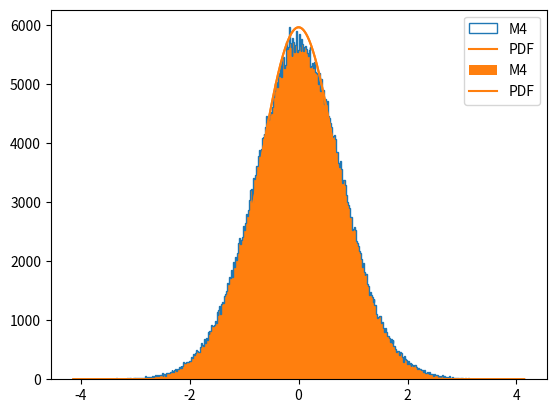

This chart was generated by the following Python code:
"""operating at each point on path, keep each path iteration, start at the origin"""

import numpy as np
import random as rdm
import matplotlib.pyplot as plt

'''values'''
mass = 1  # setting mass to be 1

x0 = -2  # lower bound
x1 = 2  # upper bound
ti = 0  # start time
tf = 4 # finish time

div_t = 2  # division of time points (i.e whole numbs, half, third etc))
div_x = 1  # division of space points

_shrink_ = 1  # change in delta_xs size from spatial lattice spacing
bins = 500  # number of bins for histogram

'''determinants/shorthands'''
n_t = div_t * (tf - ti) + 1  # number of spatial points
n_t = 7
n_x = div_x * (x1 - x0) + 1  # number of spatial points
a = (tf - ti) / (n_t - 1)  # size of time step
b = (x1 - x0) / (n_x - 1)  # size of spacial step
t_points = np.linspace(ti, tf, n_t)  # temporal lattice points
x_points = np.linspace(x0, x1, n_x)  # spacial lattice points

N_cor = 1 / (b ** 2)  # number of paths to be skipped path set (due to correlation)
Sweeps1 = 10 ** 5 * N_cor  # number of sweeps through path set
Sweeps2 = N_cor  # not necessary right now

m = mass  # shorthand for mass
nt = n_t  # shorthand for no.t points
nx = n_x  # shorthand for no.x points
x = x_points  # shorthand for spatial lattice points
t = t_points  # shorthand for temporal lattice points
S1 = int(Sweeps1)  # shorthand for sweeps 1 (and integer data type)
S2 = int(Sweeps2)  # shorthand for sweeps 2 (and integer data type)


def pot(x):
    """simple harmonic oscillator potential"""

    V = 1/2 * x ** 2
    return V


def path_gen3():
    """path generator"""
    paths = [0 for x in range(nt)]
    return paths


def actn(path, potential):
    """calculating energies"""

    E_path = 0
    for i in range(0, nt - 1):
        if path[i + 1] == path[i]:
            KE = 0
            PE = potential(path[i])
        else:
            KE = m/2 * ((path[i + 1] - path[i]) / a)**2
            PE = potential((path[i + 1] + path[i]) / 2)
        E_tot = KE + PE
        E_path += E_tot
    Action = a * E_path
    return Action


def path_check(path_old, path_new):
    return


def wght(action):
    """calculating weight"""
    weight = np.exp(-action)
    return weight


def pdf(x):
    """prob density function"""

    prob = (np.exp(-(x ** 2 / 2)) / np.pi ** (1 / 4)) ** 2
    return prob


def norm(array):
    """normalisation function"""

    total = sum(array)
    if total > 0:
        normalised = array / total
        return normalised
    else:
        return 0


def Metropolis(path, potential):
    """creating the metropolis algorithm"""
    epsilon = b * _shrink_
    e = epsilon
    count = 0
    eval_p = path
    # append each path onto a large list

    for j in range(nt):
        old_p = eval_p
        S_old = actn(old_p, potential)

        new_p = np.zeros([nt])
        dx = rdm.uniform(-e, e)
        for i, x in enumerate(old_p):
            if i == j:
                new_p[i] = x + dx
            else:
                new_p[i] = x
        S_new = actn(new_p, potential)
        dS = S_new - S_old

        r = rdm.random()
        W = wght(dS)
        if dS < 0:
            eval_p = new_p
            count += 1
        elif W > r:
            eval_p = new_p
            count += 1
        else:
            eval_p = old_p
    return list(eval_p), count


print('nx = ' + str(nx) + ',', 'nt = ' + str(nt) + ',', 'x = ' + str(x) + ',', 't = ' + str(t) + ',',
      'S1 = ' + str(S1) + ',', 'N_cor = ' + str(N_cor))


p_1 = path_gen3()
print(p_1)
new_p, count = Metropolis(p_1, pot)
print(new_p, (count/nt))
old_p = path_gen3()


"""generating paths and applying metropolis"""
all_ps = [old_p]
t_counts = 0
for i in range(S1):
    new_p, counts = Metropolis(all_ps[-1], pot)
    all_ps.append(new_p)
    t_counts += counts
#print(all_ps)
print('prop of changing point = ' + str(t_counts/(nt*S1)))


"""points from new_ps skipping every N_cor'th one"""
pos_1 = np.zeros([int(len(all_ps)/N_cor) * nt])
print(N_cor, len(all_ps), len(all_ps) * nt, len(pos_1))
m = 0
for i in range(int(len(all_ps)/N_cor)):
    for j in range(nt):
        pos_1[m] = all_ps[int(i*N_cor)][j]
        m += 1
#print(pos_1)


"""all points fromn new_ps"""
pos_2 = np.zeros([len(all_ps) * nt])
print(len(pos_2))
m = 0
for i in range(len(all_ps)):
    for j in range(nt):
        pos_2[m] = all_ps[i][j]
        m += 1
#print(pos_2)


xs = np.linspace(min(pos_1), max(pos_1), len(pos_1))
pdf_A = pdf(xs)
Norm = norm(pdf_A)

counts, bins = np.histogram(pos_1, bins = bins)
y2 = (max(counts)/max(Norm))*norm(pdf_A)

plt.hist(pos_1, bins=bins, label ='M4', histtype="step")
plt.plot(xs , y2, label = 'PDF', color = 'tab:orange' )
plt.legend()
plt.show()


xs = np.linspace(min(pos_2), max(pos_2), len(pos_2))
pdf_A = pdf(xs)
Norm = norm(pdf_A)

counts, bins = np.histogram(pos_2, bins = bins)
y2 = (max(counts)/max(Norm))*norm(pdf_A)

plt.hist(pos_2, bins=bins, label = 'M4')
plt.plot(xs , y2, label = 'PDF', color = 'tab:orange' )
plt.legend()
plt.show()